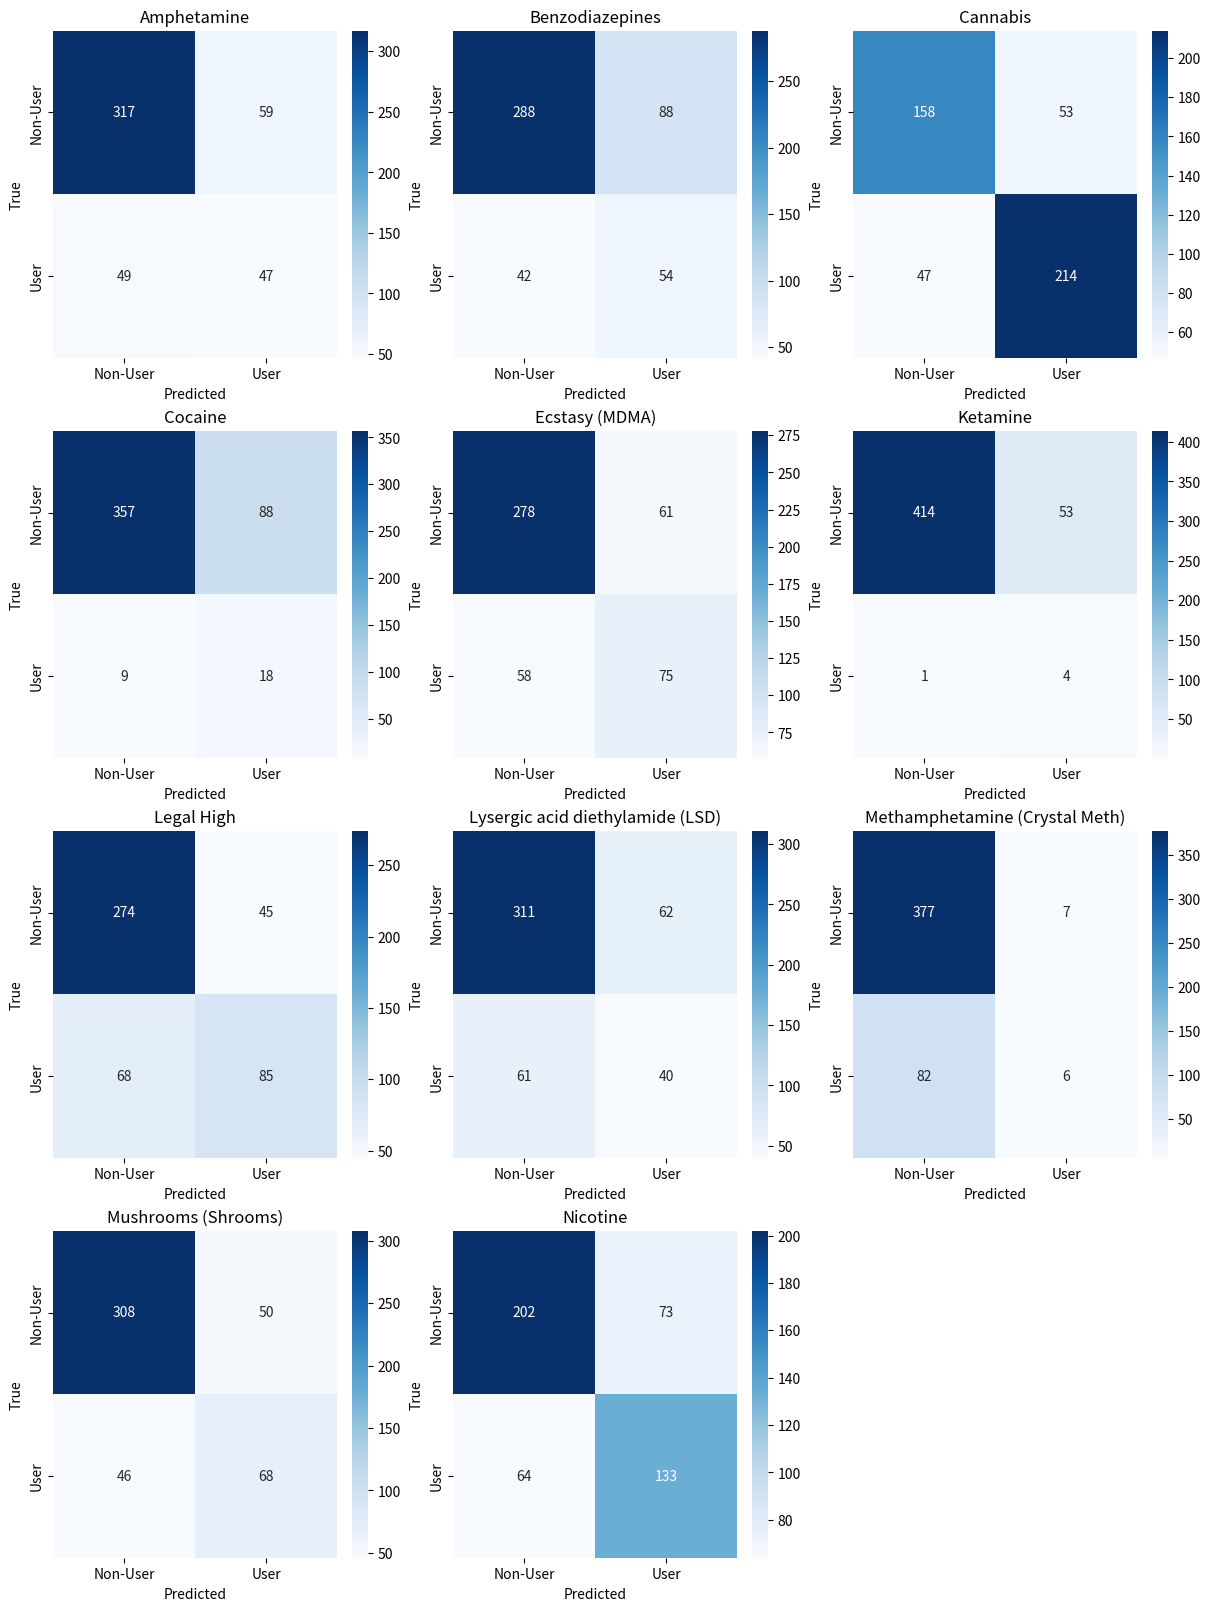
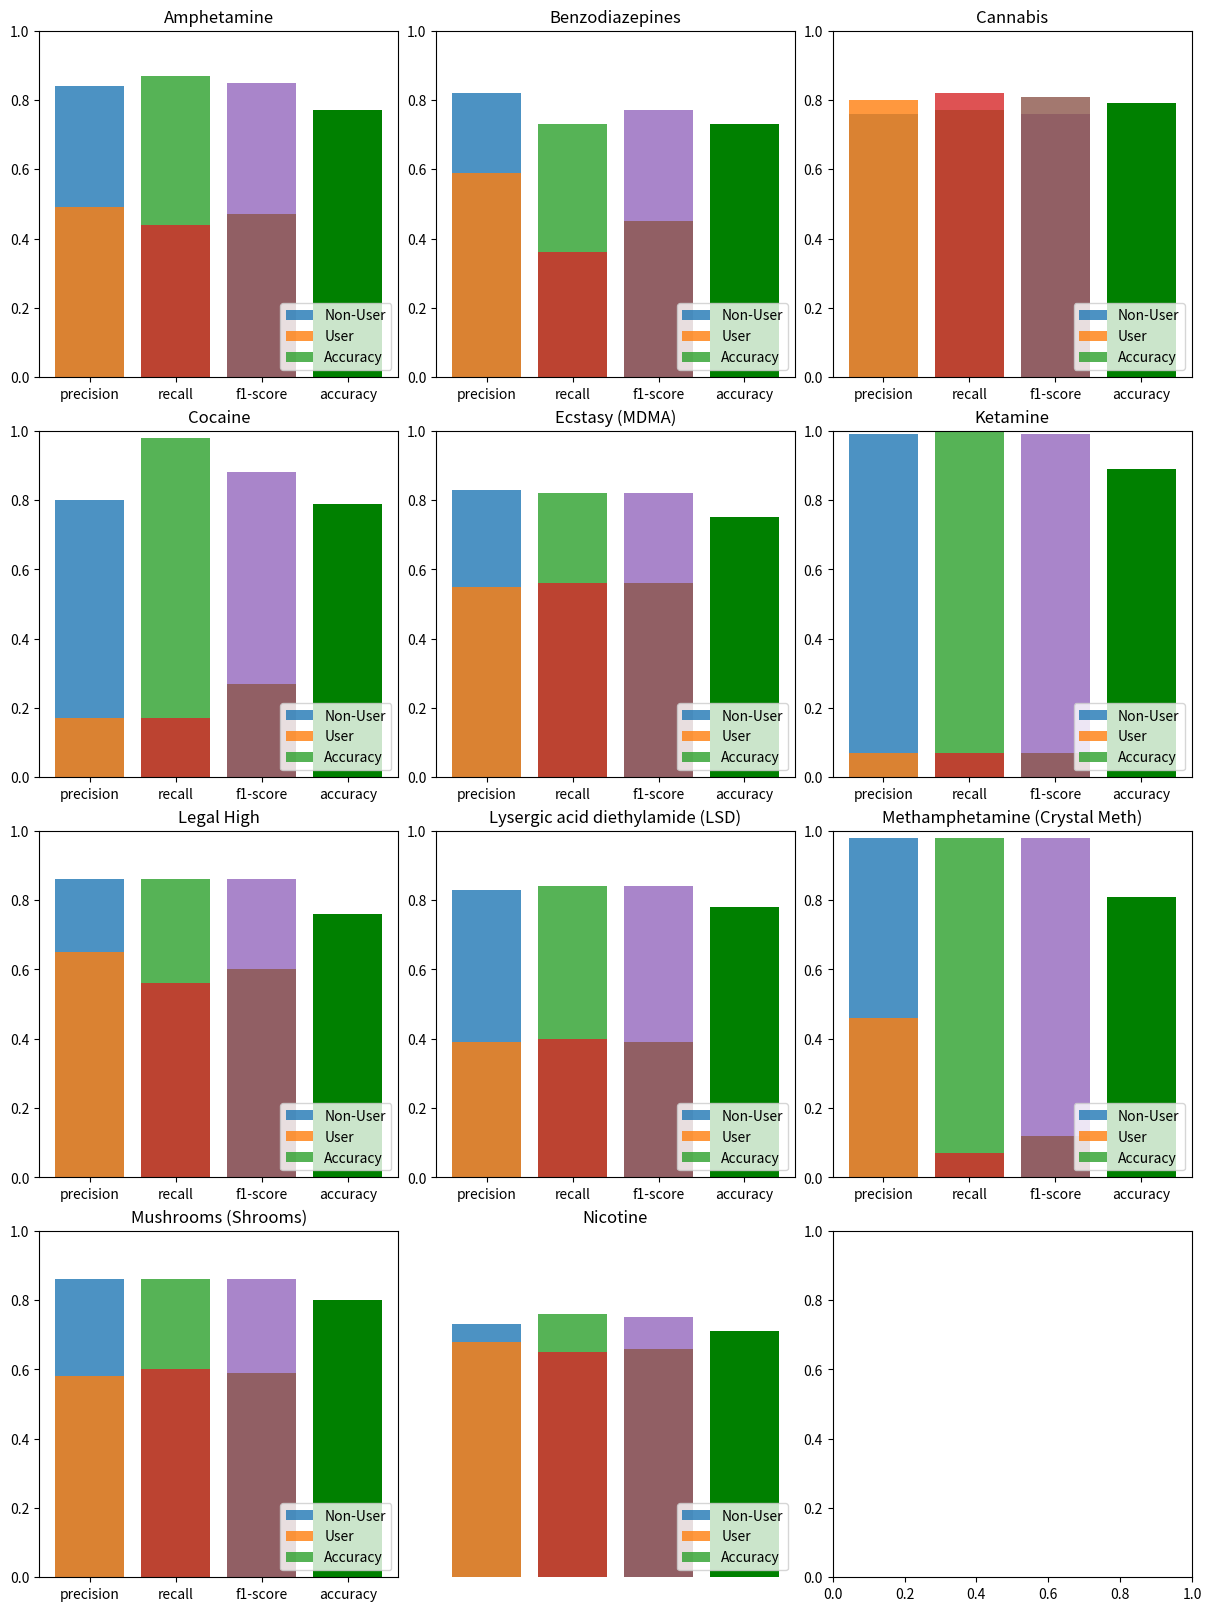

These charts were generated, in order, by the following Python code:
import matplotlib.pyplot as plt
import seaborn as sns

# Data for each drug
data = {
    "Amphetamine": {
        "confusion_matrix": [[317, 59], [49, 47]],
        "classification_report": {"precision": [0.84, 0.49], "recall": [0.87, 0.44], "f1-score": [0.85, 0.47], "accuracy": 0.77}
    },
    "Benzodiazepines": {
        "confusion_matrix": [[288, 88], [42, 54]],
        "classification_report": {"precision": [0.82, 0.59], "recall": [0.73, 0.36], "f1-score": [0.77, 0.45], "accuracy": 0.73}
    },
    "Cannabis": {
        "confusion_matrix": [[158, 53], [47, 214]],
        "classification_report": {"precision": [0.76, 0.80], "recall": [0.77, 0.82], "f1-score": [0.76, 0.81], "accuracy": 0.79}
    },
    "Cocaine": {
        "confusion_matrix": [[357, 88], [9, 18]],
        "classification_report": {"precision": [0.80, 0.17], "recall": [0.98, 0.17], "f1-score": [0.88, 0.27], "accuracy": 0.79}
    },
    "Ecstasy (MDMA)": {
        "confusion_matrix": [[278, 61], [58, 75]],
        "classification_report": {"precision": [0.83, 0.55], "recall": [0.82, 0.56], "f1-score": [0.82, 0.56], "accuracy": 0.75}
    },
    "Ketamine": {
        "confusion_matrix": [[414, 53], [1, 4]],
        "classification_report": {"precision": [0.99, 0.07], "recall": [1.00, 0.07], "f1-score": [0.99, 0.07], "accuracy": 0.89}
    },
    "Legal High": {
        "confusion_matrix": [[274, 45], [68, 85]],
        "classification_report": {"precision": [0.86, 0.65], "recall": [0.86, 0.56], "f1-score": [0.86, 0.60], "accuracy": 0.76}
    },
    "Lysergic acid diethylamide (LSD)": {
        "confusion_matrix": [[311, 62], [61, 40]],
        "classification_report": {"precision": [0.83, 0.39], "recall": [0.84, 0.40], "f1-score": [0.84, 0.39], "accuracy": 0.78}
    },
    "Methamphetamine (Crystal Meth)": {
        "confusion_matrix": [[377, 7], [82, 6]],
        "classification_report": {"precision": [0.98, 0.46], "recall": [0.98, 0.07], "f1-score": [0.98, 0.12], "accuracy": 0.81}
    },
    "Mushrooms (Shrooms)": {
        "confusion_matrix": [[308, 50], [46, 68]],
        "classification_report": {"precision": [0.86, 0.58], "recall": [0.86, 0.60], "f1-score": [0.86, 0.59], "accuracy": 0.80}
    },
    "Nicotine": {
        "confusion_matrix": [[202, 73], [64, 133]],
        "classification_report": {"precision": [0.73, 0.68], "recall": [0.76, 0.65], "f1-score": [0.75, 0.66], "accuracy": 0.71}
    },
}


# Function to plot confusion matrix and classification report
def plot_all_confusion_matrices(data):
    num_drugs = len(data)
    num_rows = -(-num_drugs // 3)  # Ceiling division to get the number of rows
    fig, axes = plt.subplots(num_rows, 3, figsize=(12, 4 * num_rows), constrained_layout=True)
    axes = axes.flatten()  # Flatten the axes array for easy indexing

    for i, (drug, values) in enumerate(data.items()):
        sns.heatmap(values["confusion_matrix"], annot=True, fmt='d', cmap='Blues', ax=axes[i])
        axes[i].set_title(drug)
        axes[i].set_xlabel('Predicted')
        axes[i].set_ylabel('True')
        axes[i].xaxis.set_ticklabels(['Non-User', 'User'])
        axes[i].yaxis.set_ticklabels(['Non-User', 'User'])

    # Hide any unused subplots
    for j in range(i + 1, num_rows * 3):
        axes[j].axis('off')

    plt.show()

# Function to plot all classification reports in a 1 by 3 format
def plot_all_classification_reports(data):
    num_drugs = len(data)
    num_rows = -(-num_drugs // 3)  # Ceiling division to get the number of rows
    fig, axes = plt.subplots(num_rows, 3, figsize=(12, 4 * num_rows), constrained_layout=True)
    axes = axes.flatten()  # Flatten the axes array for easy indexing

    for i, (drug, values) in enumerate(data.items()):
        if i < num_rows * 3 - 1:  # Ensure we don't plot on the last subplot
            report = values["classification_report"]
            metrics = ['precision', 'recall', 'f1-score']
            for metric in metrics:
                axes[i].bar(metric, report[metric][0], alpha=0.8)
                axes[i].bar(metric, report[metric][1], alpha=0.8)
            axes[i].bar('accuracy', report['accuracy'], color='green')
            axes[i].set_title(drug)
            axes[i].set_ylim([0, 1])
            axes[i].legend(['Non-User', 'User', 'Accuracy'], loc='lower right')
        else:
            break 

    # Hide any unused subplots before the last one
    for j in range(i, num_rows * 3 - 1):
        axes[j].axis('off')

    plt.show()

# Plotting all confusion matrices and classification reports
plot_all_confusion_matrices(data)
plot_all_classification_reports(data)